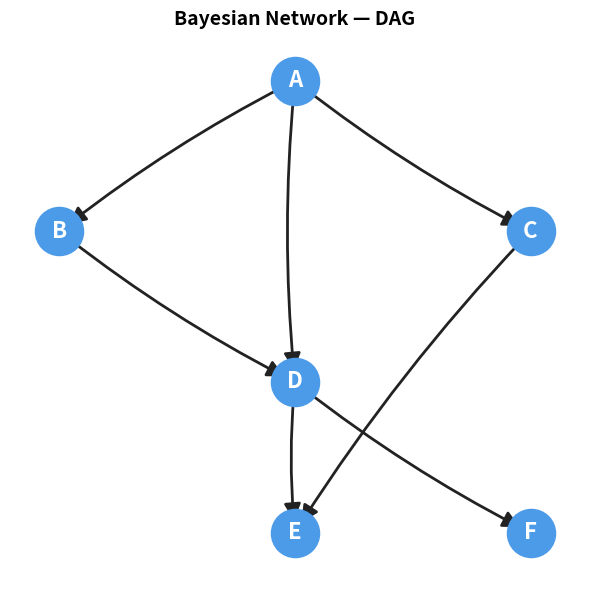

This chart was generated by the following Python code: (Note: this script raises an exception after producing the figure.)
import numpy as np
import matplotlib.pyplot as plt
import networkx as nx
from scipy.stats import laplace as laplace_dist

# CPTs (0 = negative, 1 = positive)
# Dimension convention: P_XY[x, y] = P(X=x | Y=y)

P_A = np.array([0.3, 0.7])                          # [a]

P_BA = np.array([[0.3, 0.8],                         # [b, a]
                 [0.7, 0.2]])

P_CA = np.array([[0.4, 0.6],                         # [c, a]
                 [0.6, 0.4]])

P_DAB = np.array([[[0.1, 0.5],                       # [d, a, b]
                   [0.2, 0.8]],
                  [[0.9, 0.5],
                   [0.8, 0.2]]])

P_ECD = np.array([[[0.3, 0.8],                       # [e, c, d]
                   [0.6, 0.6]],
                  [[0.7, 0.2],
                   [0.4, 0.4]]])

P_FD = np.array([[0.2, 0.6],                         # [f, d]
                 [0.8, 0.4]])

# Task 1.1 — DAG

def draw_dag():
    G = nx.DiGraph()
    G.add_edges_from([
        ("A", "B"),
        ("A", "C"),
        ("A", "D"),
        ("B", "D"),
        ("C", "E"),
        ("D", "E"),
        ("D", "F"),
    ])

    pos = {
        "A": (0, 2),
        "B": (-1, 1),
        "C": (1, 1),
        "D": (0, 0),
        "E": (0, -1),
        "F": (1, -1),
    }

    fig, ax = plt.subplots(figsize=(6, 6))

    nx.draw_networkx_nodes(G, pos, node_size=1200, node_color="#4C9BE8", ax=ax)
    nx.draw_networkx_labels(G, pos, font_size=16, font_color="white", font_weight="bold", ax=ax)
    nx.draw_networkx_edges(
        G, pos,
        arrows=True,
        arrowstyle="-|>",
        arrowsize=25,
        edge_color="#222222",
        width=2,
        connectionstyle="arc3,rad=0.05",
        ax=ax,
    )

    ax.set_title("Bayesian Network — DAG", fontsize=14, fontweight="bold")
    ax.axis("off")
    plt.tight_layout()
    plt.savefig("src/homework_2/dag.png", dpi=150)
    plt.show()


# Task 1.2a — Variable Elimination
# Elimination order C → A → D (justification in the report)

def variable_elimination():
    # Factors with evidence instantiated
    f_Ee_CD = P_ECD[0]    # P(e-|C,D),  shape [c, d]
    f_Ff_D  = P_FD[0]     # P(f-|D),    shape [d]

    # Step 1 — eliminate C
    # f1[a,d] = Sum_c P(C=c|A=a) . P(e-|C=c,D=d)
    f1 = np.einsum('ca,cd->ad', P_CA, f_Ee_CD)

    # Step 2 — eliminate A
    # f2[b,d] = Sum_a P(A=a).P(B=b|A=a).P(D=d|A=a,B=b).f1[a,d]
    f2 = np.einsum('a,ba,dab,ad->bd', P_A, P_BA, P_DAB, f1)

    # Step 3 — eliminate D
    # f3[b] = Sum_d f2[b,d] . P(f-|D=d)
    f3 = np.einsum('bd,d->b', f2, f_Ff_D)

    prob = f3 / f3.sum()
    return prob


# Task 1.2b — Rejection Sampling
# Topological sampling (A → B,C → D → E,F), reject if E!=e- or F!=f-

def rejection_sampling(N, rng=None):
    if rng is None:
        rng = np.random.default_rng()

    a = rng.binomial(1, P_A[1],         N)       # P(a+)
    b = rng.binomial(1, P_BA[1, a])              # P(b+ | a)
    c = rng.binomial(1, P_CA[1, a])              # P(c+ | a)
    d = rng.binomial(1, P_DAB[1, a, b])          # P(d+ | a, b)
    e = rng.binomial(1, P_ECD[1, c, d])          # P(e+ | c, d)
    f = rng.binomial(1, P_FD[1, d])              # P(f+ | d)

    accepted = b[(e == 0) & (f == 0)]
    if len(accepted) == 0:
        return np.nan
    return accepted.mean()


# Task 1.2d — Gibbs Sampling
# Fix E=e-, F=f- and cyclically sample A,B,C,D from the conditional
# distributions given by the Markov blanket (formula next to each step below)

def gibbs_sampling(N, burn_in=200, rng=None):
    if rng is None:
        rng = np.random.default_rng()

    # Random initialization of the hidden variables
    a, b, c, d = rng.integers(0, 2, size=4)

    samples_b = np.empty(N, dtype=int)

    for i in range(burn_in + N):
        # P(A | B=b, C=c, D=d)
        p_a = P_A * P_BA[b, :] * P_CA[c, :] * P_DAB[d, :, b]
        p_a /= p_a.sum()
        a = rng.choice(2, p=p_a)

        # P(B | A=a, D=d)
        p_b = P_BA[:, a] * P_DAB[d, a, :]
        p_b /= p_b.sum()
        b = rng.choice(2, p=p_b)

        # P(C | A=a, D=d, E=0)
        p_c = P_CA[:, a] * P_ECD[0, :, d]
        p_c /= p_c.sum()
        c = rng.choice(2, p=p_c)

        # P(D | A=a, B=b, C=c, E=0, F=0)
        p_d = P_DAB[:, a, b] * P_ECD[0, c, :] * P_FD[0, :]
        p_d /= p_d.sum()
        d = rng.choice(2, p=p_d)

        if i >= burn_in:
            samples_b[i - burn_in] = b

    return samples_b.mean()


# Task 1.2 — Monte Carlo loop (Nr=100)
# N_RS is chosen analytically (std_RS = sqrt(p(1-p) / (P(e-,f-)*N))), while
# N_Gibbs is chosen empirically (estimate std on N_cal=300 samples, then
# scale) — target: std ~= 0.025

def run_monte_carlo(Nr=100, target_std=0.025, seed=42):
    ve_prob   = variable_elimination()
    ve_exact  = ve_prob[1]

    # P(e-, f-) — normalization factor from VE (= acceptance rate for RS)
    f1 = np.einsum('ca,cd->ad', P_CA, P_ECD[0])
    f2 = np.einsum('a,ba,dab,ad->bd', P_A, P_BA, P_DAB, f1)
    f3 = np.einsum('bd,d->b', f2, P_FD[0])
    acc_rate = float(f3.sum())

    # N for RS (analytical)
    N_rs = int(np.ceil(ve_exact * (1 - ve_exact) / (acc_rate * target_std**2)))

    # N for Gibbs (empirical: estimate std on N_cal samples, then scale)
    rng_cal = np.random.default_rng(seed - 1)
    N_cal   = 300
    cal_est = np.array([gibbs_sampling(N_cal, burn_in=200, rng=rng_cal) for _ in range(50)])
    N_gibbs = int(np.ceil(N_cal * (cal_est.std() / target_std) ** 2))

    print(f"Target std           ~= {target_std:.3f}")
    print(f"P(e-, f-)           = {acc_rate:.4f}")
    print(f"N (Rejection)        = {N_rs}  (accepted ~= {int(N_rs * acc_rate)})")
    print(f"N (Gibbs)            = {N_gibbs}  (+burn-in 200)")

    rng = np.random.default_rng(seed)
    rs_est    = np.array([rejection_sampling(N_rs,    rng) for _ in range(Nr)])
    gibbs_est = np.array([gibbs_sampling(N_gibbs, burn_in=200, rng=rng) for _ in range(Nr)])

    _, axes = plt.subplots(2, 1, figsize=(8, 7), sharex=True)
    configs = [
        (axes[0], rs_est,    f"Rejection Sampling  (N = {N_rs})"),
        (axes[1], gibbs_est, f"Gibbs Sampling  (N = {N_gibbs},  burn-in = 200)"),
    ]
    for ax, est, title in configs:
        mean, std = est.mean(), est.std()
        ax.hist(est, bins=20, color="#4C9BE8", edgecolor="white", alpha=0.85)
        ax.axvline(ve_exact, color="crimson", lw=2,   ls="--",
                   label=f"VE (exact) = {ve_exact:.4f}")
        ax.axvline(mean,     color="black",   lw=1.5, ls="-",
                   label=f"Mean = {mean:.4f},  Std = {std:.4f}")
        ax.set_title(title, fontsize=10)
        ax.set_ylabel("Number of runs")
        ax.legend(fontsize=9)

    axes[1].set_xlabel("Estimate  P(b+ | e-, f-)")
    plt.suptitle(f"Monte Carlo estimate  P(b+ | e-, f-),   Nr = {Nr}",
                 fontsize=13, fontweight="bold")
    plt.tight_layout()
    plt.savefig("src/homework_2/mc_histograms.png", dpi=150)
    plt.show()

    print(f"\n{'Method':<32} {'Mean':>8} {'Std':>8} {'N':>6}")
    print("-" * 56)
    print(f"{'Rejection Sampling':<32} {rs_est.mean():>8.4f} {rs_est.std():>8.4f} {N_rs:>6}")
    print(f"{'Gibbs Sampling':<32} {gibbs_est.mean():>8.4f} {gibbs_est.std():>8.4f} {N_gibbs:>6}")
    print(f"{'VE (exact)':<32} {ve_exact:>8.4f}")


# TASK 2 — Particle filter

# Task 2.1 — Trajectory simulation
# v[t] ~ N(mu[t], (mu[t]/3)^2), mu[t] = 2^(-t/10) — the target decelerates
# exponentially, while the velocity's coefficient of variation stays
# constant (= 1/3) throughout the trajectory

T = 50

def simulate_trajectory(rng=None):
    if rng is None:
        rng = np.random.default_rng()

    t   = np.arange(T)
    mu  = 2.0 ** (-t / 10.0)          # mean velocity, shape (T,)
    std = mu / 3.0                     # velocity std

    v = rng.normal(mu, std)            # v[t] ~ N(mu[t], (mu[t]/3)^2)
    x = np.zeros(T + 1)
    for k in range(T):
        x[k + 1] = x[k] + v[k]

    return x[:T], v                    # position x[0..49], velocity v[0..49]


def plot_trajectory(x, v):
    t = np.arange(T)
    _, (ax1, ax2) = plt.subplots(2, 1, figsize=(9, 6), sharex=True)

    ax1.plot(t, x, color="#2563EB", lw=2)
    ax1.set_ylabel("Position  x[t]")
    ax1.set_title("True target trajectory")
    ax1.grid(alpha=0.3)

    ax2.plot(t, v, color="#16A34A", lw=2)
    ax2.axhline(0, color="gray", lw=0.8, ls="--")
    ax2.set_ylabel("Velocity  v[t]")
    ax2.set_xlabel("Time  t")
    ax2.grid(alpha=0.3)

    # Show mu[t] as the reference mean value
    mu = 2.0 ** (-t / 10.0)
    ax2.plot(t, mu,  color="crimson", lw=1.5, ls="--", label="mu[t] = 2^(-t/10)")
    ax2.plot(t, -mu, color="crimson", lw=1.5, ls="--")
    ax2.legend(fontsize=9)

    plt.tight_layout()
    plt.savefig("src/homework_2/trajectory.png", dpi=150)
    plt.show()


# Task 2.2 — Generating observations
# e[t] = theta[t]*x[t] + n[t], theta ~ Bernoulli(0.9) (10% outliers when the
# sensor "cannot see" the target), n ~ Laplace(0, b(x)); b(x) = sqrt(|x|)/5
# — noise grows with the target's distance

def _meas_scale(x):
    """b(x[t]) = sqrt(|x[t]|) / 5  — Laplace noise scale."""
    return np.sqrt(np.abs(x)) / 5.0


def generate_observations(x_true, rng=None):
    """Returns (e, theta): observations and the Bernoulli variable realizations."""
    if rng is None:
        rng = np.random.default_rng()

    b     = _meas_scale(x_true)                  # shape (T,)
    theta = rng.binomial(1, 0.9, size=T)          # 1 = inlier, 0 = outlier
    n     = rng.laplace(0.0, np.maximum(b, 1e-9)) # Laplace noise
    e     = theta * x_true + n
    return e, theta


def observation_likelihood(e_t, x_particles):
    """Likelihood p(e[t] | x_i) for every particle — vectorized."""
    b   = np.maximum(_meas_scale(x_particles), 1e-9)
    lik = (0.9 * laplace_dist.pdf(e_t - x_particles, 0.0, b)
         + 0.1 * laplace_dist.pdf(e_t,               0.0, b))
    return lik


def plot_observations(x_true, e_obs, theta):
    t = np.arange(T)
    _, ax = plt.subplots(figsize=(10, 4))

    ax.plot(t, x_true, color="#2563EB", lw=2, label="True position x[t]")

    inliers  = theta == 1
    outliers = theta == 0
    ax.scatter(t[inliers],  e_obs[inliers],  s=20, color="#16A34A", alpha=0.75,
               label=f"Observation e[t]  (theta=1, n={inliers.sum()})")
    if outliers.any():
        ax.scatter(t[outliers], e_obs[outliers], s=60, color="crimson",
                   marker="x", linewidths=2,
                   label=f"Outlier  (theta=0, n={outliers.sum()})")

    ax.set_xlabel("Time  t")
    ax.set_ylabel("Position")
    ax.set_title("True trajectory and noisy observations  (Task 2.2)")
    ax.legend(fontsize=9)
    ax.grid(alpha=0.3)
    plt.tight_layout()
    plt.savefig("src/homework_2/observations.png", dpi=150)
    plt.show()


# Task 2.3 — Particle filter
# We work in the log domain (log_weights): 50 successive multiplications of
# small probabilities would quickly underflow in standard arithmetic

def particle_filter(e_obs, N=300, strategy='every', rng=None):
    """
    Returns x_est (T,), particles_hist and weights_hist (for visualization).
    strategy: 'none' | 'every' | 'adaptive'
    """
    if rng is None:
        rng = np.random.default_rng()

    t_arr  = np.arange(T)
    mu_arr = 2.0 ** (-t_arr / 10.0)

    particles   = np.zeros(N)
    log_weights = np.zeros(N)   # log(1) — uniform, we normalize at every step

    x_est          = np.zeros(T)
    particles_hist = []          # for visualization (Task 2.4)
    weights_hist   = []

    for t in range(T):
        # 1. Update log-weights with observation e[t]
        lik         = observation_likelihood(e_obs[t], particles)
        log_weights = log_weights + np.log(lik + 1e-300)

        # Normalization: log-sum-exp trick (subtract max, exponentiate, normalize)
        log_weights = log_weights - log_weights.max()
        weights     = np.exp(log_weights)
        weights     = weights / weights.sum()

        # 2. Position estimate: x_est[t] = sum_i w_i * x_i
        x_est[t] = float(np.dot(weights, particles))

        # 3. Save for visualization (before resampling)
        particles_hist.append(particles.copy())
        weights_hist.append(weights.copy())

        # 4. Resampling
        Neff = 1.0 / float(np.dot(weights, weights))
        do_resample = (strategy == 'every' or
                      (strategy == 'adaptive' and Neff < N / 2))
        if do_resample:
            idx         = rng.choice(N, size=N, p=weights)
            particles   = particles[idx]
            log_weights = np.zeros(N)   # reset: all particles get equal weight

        # 5. Propagation according to the motion model
        if t < T - 1:
            v_i       = rng.normal(mu_arr[t], mu_arr[t] / 3.0, size=N)
            particles = particles + v_i

    return x_est, particles_hist, weights_hist


def plot_pf_results(x_true, v_true, e_obs, x_est):
    t = np.arange(T)

    # Velocity estimated as the finite difference of the estimated position: v_est[t] ~ x_est[t]-x_est[t-1]
    v_est      = np.empty(T)
    v_est[:-1] = np.diff(x_est)
    v_est[-1]  = v_est[-2]

    _, (ax1, ax2) = plt.subplots(2, 1, figsize=(10, 7), sharex=True)

    # Top panel — position
    ax1.scatter(t, e_obs, s=14, color="#94A3B8", alpha=0.65,
                label="Observations e[t]", zorder=1)
    ax1.plot(t, x_true, color="#2563EB", lw=2,
             label="True position x[t]", zorder=2)
    ax1.plot(t, x_est,  color="crimson",  lw=2, ls="--",
             label="PF estimate  x_est[t]", zorder=3)
    ax1.set_ylabel("Position")
    ax1.legend(fontsize=9)
    ax1.grid(alpha=0.3)
    ax1.set_title("Particle filter — position and velocity  (Task 2.3)")

    # Bottom panel — velocity
    ax2.plot(t, v_true, color="#2563EB", lw=2, label="True velocity v[t]")
    ax2.plot(t, v_est,  color="crimson",  lw=2, ls="--",
             label="Estimated velocity (delta x_est)")
    ax2.set_ylabel("Velocity")
    ax2.set_xlabel("Time  t")
    ax2.legend(fontsize=9)
    ax2.grid(alpha=0.3)

    plt.tight_layout()
    plt.savefig("src/homework_2/particle_filter.png", dpi=150)
    plt.show()


# Task 2.4 — Particle visualization
# We show the state BEFORE resampling — that's when the weights carry
# information (after resampling they are all ~= 1/N, so the distribution is
# less informative)

def plot_particles(x_true, e_obs, particles_hist, weights_hist,
                   time_steps=(2, 8, 15, 25, 35, 49)):
    n   = len(time_steps)
    N   = len(particles_hist[0])

    # constrained_layout=True: matplotlib automatically computes the spacing
    # (incl. suptitle and colorbars) — no manual subplots_adjust needed
    fig, axes = plt.subplots(n, 1, figsize=(12, 3.5 * n),
                              constrained_layout=True)

    fig.suptitle("Particle visualization before resampling  (Task 2.4)",
                 fontsize=13, fontweight="bold")

    for idx, (ax, t) in enumerate(zip(axes, time_steps)):
        parts = particles_hist[t]
        w     = weights_hist[t]
        Neff  = 1.0 / float(np.dot(w, w))

        sizes = (w / w.max()) * 220
        sizes = np.maximum(sizes, 4)

        rng_jit = np.random.default_rng(t + 100)
        jitter  = rng_jit.uniform(-0.30, 0.30, size=len(parts))

        sc = ax.scatter(parts, jitter, s=sizes, c=w,
                        cmap="Blues", alpha=0.75, edgecolors="none",
                        vmin=0, vmax=w.max(), zorder=2)

        ax.axvline(x_true[t], color="#2563EB", lw=2.5, zorder=3,
                   label=f"x_true = {x_true[t]:.2f}")
        ax.axvline(e_obs[t],  color="#16A34A", lw=2.0, ls="--", zorder=3,
                   label=f"e_obs  = {e_obs[t]:.2f}")

        ax.set_ylim(-0.55, 0.55)
        ax.set_yticks([])
        ax.set_xlabel("Position" if idx == n - 1 else "", fontsize=10)
        ax.set_title(f"t = {t}  |  Neff = {Neff:.1f} / {N}", fontsize=10)
        ax.legend(fontsize=8, loc="upper right", framealpha=0.85,
                  borderpad=0.5, handlelength=1.2)
        ax.grid(axis="x", alpha=0.3)

        fig.colorbar(sc, ax=ax, fraction=0.014, pad=0.008, label="$w_i$")

    plt.savefig("src/homework_2/particles_viz.png", dpi=150)
    plt.show()


# Task 2.5 — Monte Carlo RMSE analysis
# Fair comparison: the same trajectory and observations for all 3 strategies
# in each MC iteration, so RMSE differences come only from resampling

def run_mc_particle_filter(Nr=500, N=100, seed=7):
    rng_master = np.random.default_rng(seed)
    # Pre-generate all seeds: [traj+obs, none, every, adaptive] per iteration
    all_seeds = rng_master.integers(0, 2**31, size=(Nr, 4))

    strategies = ('none', 'every', 'adaptive')
    rmse       = np.zeros((3, Nr))

    for r in range(Nr):
        rng_r    = np.random.default_rng(int(all_seeds[r, 0]))
        x_r, _  = simulate_trajectory(rng_r)
        e_r, _  = generate_observations(x_r, rng_r)

        for i, s in enumerate(strategies):
            rng_pf       = np.random.default_rng(int(all_seeds[r, i + 1]))
            x_est, _, _  = particle_filter(e_r, N=N, strategy=s, rng=rng_pf)
            rmse[i, r]   = np.sqrt(np.mean((x_est - x_r) ** 2))

        if (r + 1) % 100 == 0:
            print(f"  {r + 1}/{Nr} simulations done...")

    return rmse   # shape (3, Nr)


def plot_mc_rmse(rmse):
    labels = ['No resampling\n(none)',
              'Every step\n(every)',
              'Adaptive\n(Neff < N/2)']
    colors = ['#94A3B8', '#2563EB', '#16A34A']
    data   = [rmse[0], rmse[1], rmse[2]]

    _, ax = plt.subplots(figsize=(9, 5))

    vp = ax.violinplot(data, positions=[1, 2, 3],
                       showmedians=True, showextrema=True, widths=0.6)
    for body, c in zip(vp['bodies'], colors):
        body.set_facecolor(c)
        body.set_alpha(0.55)
        body.set_edgecolor(c)
    for part in ('cmedians', 'cmins', 'cmaxes', 'cbars'):
        vp[part].set_color('#111111')
        vp[part].set_linewidth(1.5)

    # Marker for the mean value
    for i, (d, c) in enumerate(zip(data, colors), start=1):
        ax.scatter(i, d.mean(), color=c, s=90, zorder=5,
                   edgecolors='black', linewidths=0.8)

    ax.set_xticks([1, 2, 3])
    ax.set_xticklabels(labels, fontsize=10)
    ax.set_ylabel("Position RMSE")
    ax.set_title("MC RMSE analysis for 3 resampling strategies  (Nr=500, N=100)",
                 fontsize=11)
    ax.grid(axis='y', alpha=0.3)
    plt.tight_layout()
    plt.savefig("src/homework_2/mc_rmse.png", dpi=150)
    plt.show()

    print(f"\n{'Strategy':<22} {'Mean':>8} {'Std':>8} {'Median':>8} {'Max':>8}")
    print("-" * 54)
    for name, d in zip(['No resampling', 'Every step', 'Adaptive'], data):
        print(f"{name:<22} {d.mean():>8.4f} {d.std():>8.4f} {np.median(d):>8.4f} {d.max():>8.4f}")


if __name__ == "__main__":
    draw_dag()

    ve_prob = variable_elimination()
    print("--- Variable Elimination ---------------------")
    print(f"P(b- | e-, f-) = {ve_prob[0]:.6f}")
    print(f"P(b+ | e-, f-) = {ve_prob[1]:.6f}")

    print("\n--- Monte Carlo (Nr=100) ----------------------")
    run_monte_carlo(Nr=100, target_std=0.025, seed=42)

    print("\n--- Task 2.1 — Trajectory ---------------------")
    rng2 = np.random.default_rng(0)
    x_true, v_true = simulate_trajectory(rng2)
    print(f"x[0]  = {x_true[0]:.3f},  x[49] = {x_true[49]:.3f}")
    print(f"v[0]  = {v_true[0]:.3f},  v[49] = {v_true[49]:.3f}")
    plot_trajectory(x_true, v_true)

    print("\n--- Task 2.2 — Observations --------------------")
    # Separate seed for observations — change OBS_SEED to test different realizations
    OBS_SEED = 0
    rng_obs = np.random.default_rng(OBS_SEED)
    e_obs, theta = generate_observations(x_true, rng_obs)
    n_outliers = int((theta == 0).sum())
    print(f"Outliers (theta=0): {n_outliers} / {T}  (expected ~{int(T * 0.1)}, seed={OBS_SEED})")
    print(f"e[0]  = {e_obs[0]:.3f},  e[49] = {e_obs[49]:.3f}")
    plot_observations(x_true, e_obs, theta)

    print("\n--- Task 2.3 — Particle filter -----------------")
    rng3 = np.random.default_rng(1)
    x_est_pf, particles_hist, weights_hist = particle_filter(
        e_obs, N=300, strategy='every', rng=rng3)
    rmse_pf = float(np.sqrt(np.mean((x_est_pf - x_true) ** 2)))
    print(f"Position RMSE (N=300, resample every step): {rmse_pf:.4f}")
    plot_pf_results(x_true, v_true, e_obs, x_est_pf)

    print("\n--- Task 2.4 — Particle visualization ----------")
    plot_particles(x_true, e_obs, particles_hist, weights_hist,
                   time_steps=(2, 11, 22, 35, 49))

    print("\n--- Task 2.5 — MC RMSE analysis (Nr=500) -------")
    rmse_mc = run_mc_particle_filter(Nr=500, N=100, seed=7)
    plot_mc_rmse(rmse_mc)
